Labelled photos from "CODEBRIM", an image-classification folder in wilson-repo/vlp-module. The possible labels are: background, defects.

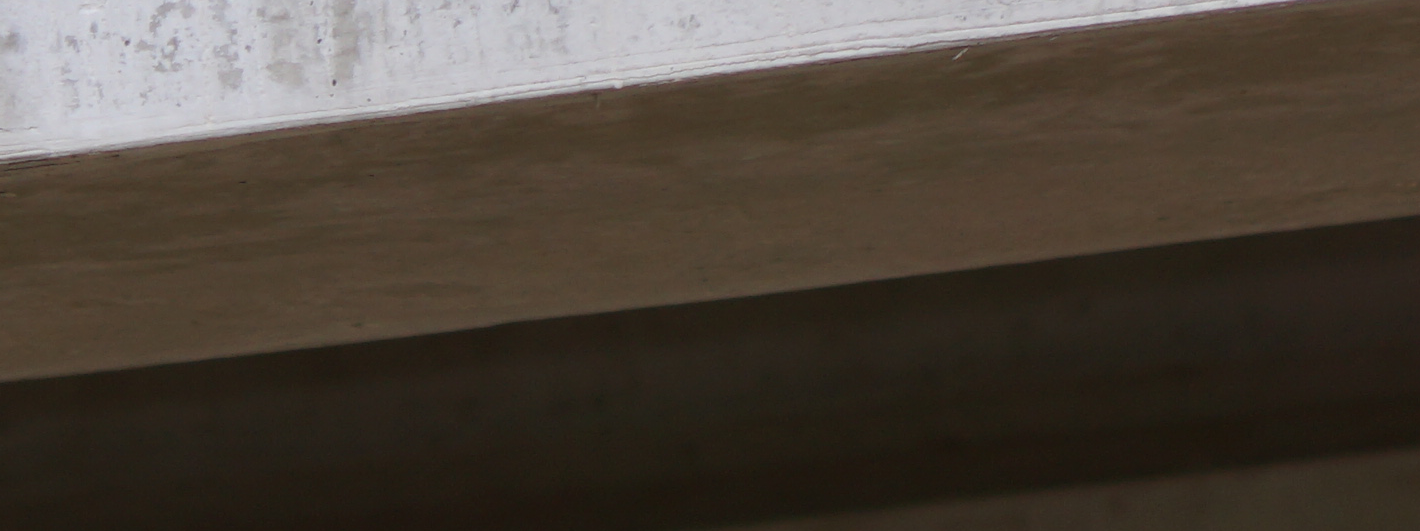
Label: background

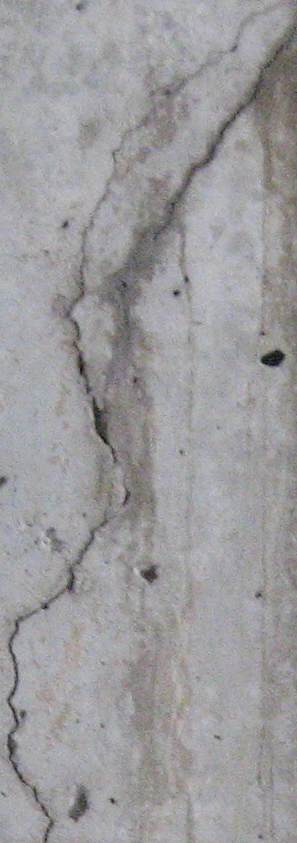
Label: defects

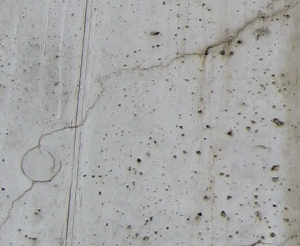
Label: defects

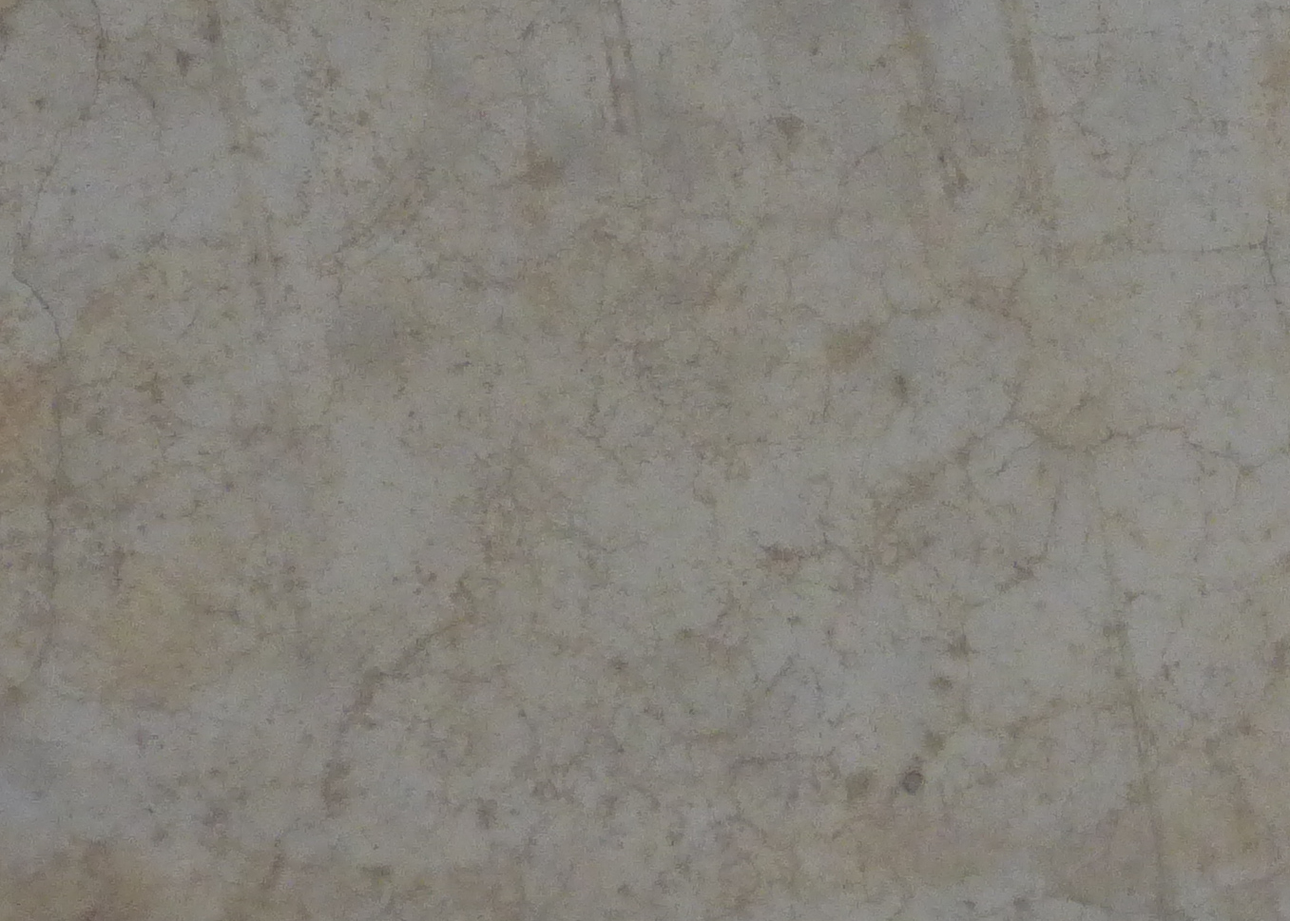
Label: background

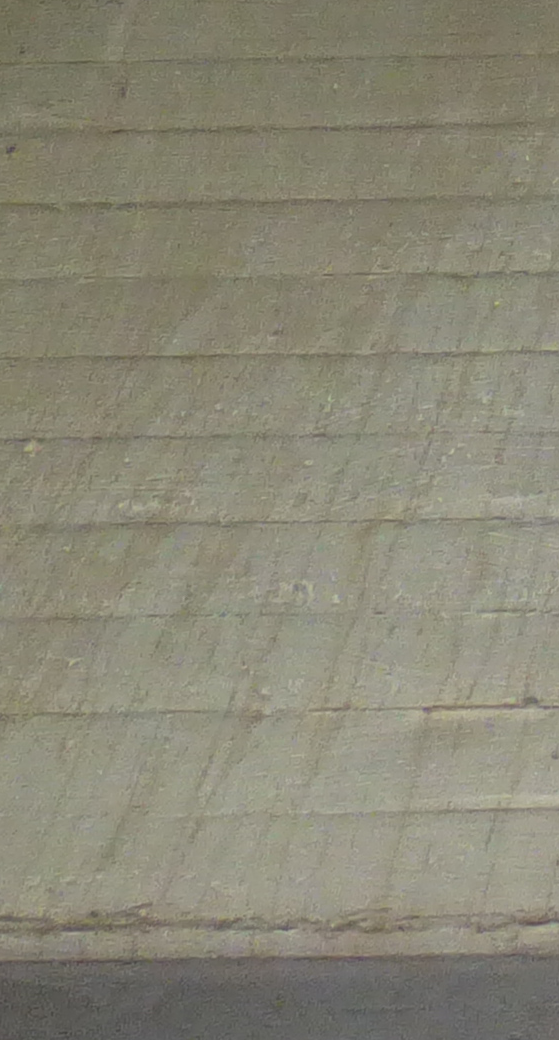
Label: background

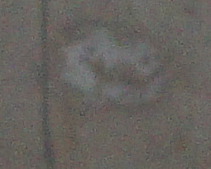
Label: defects
